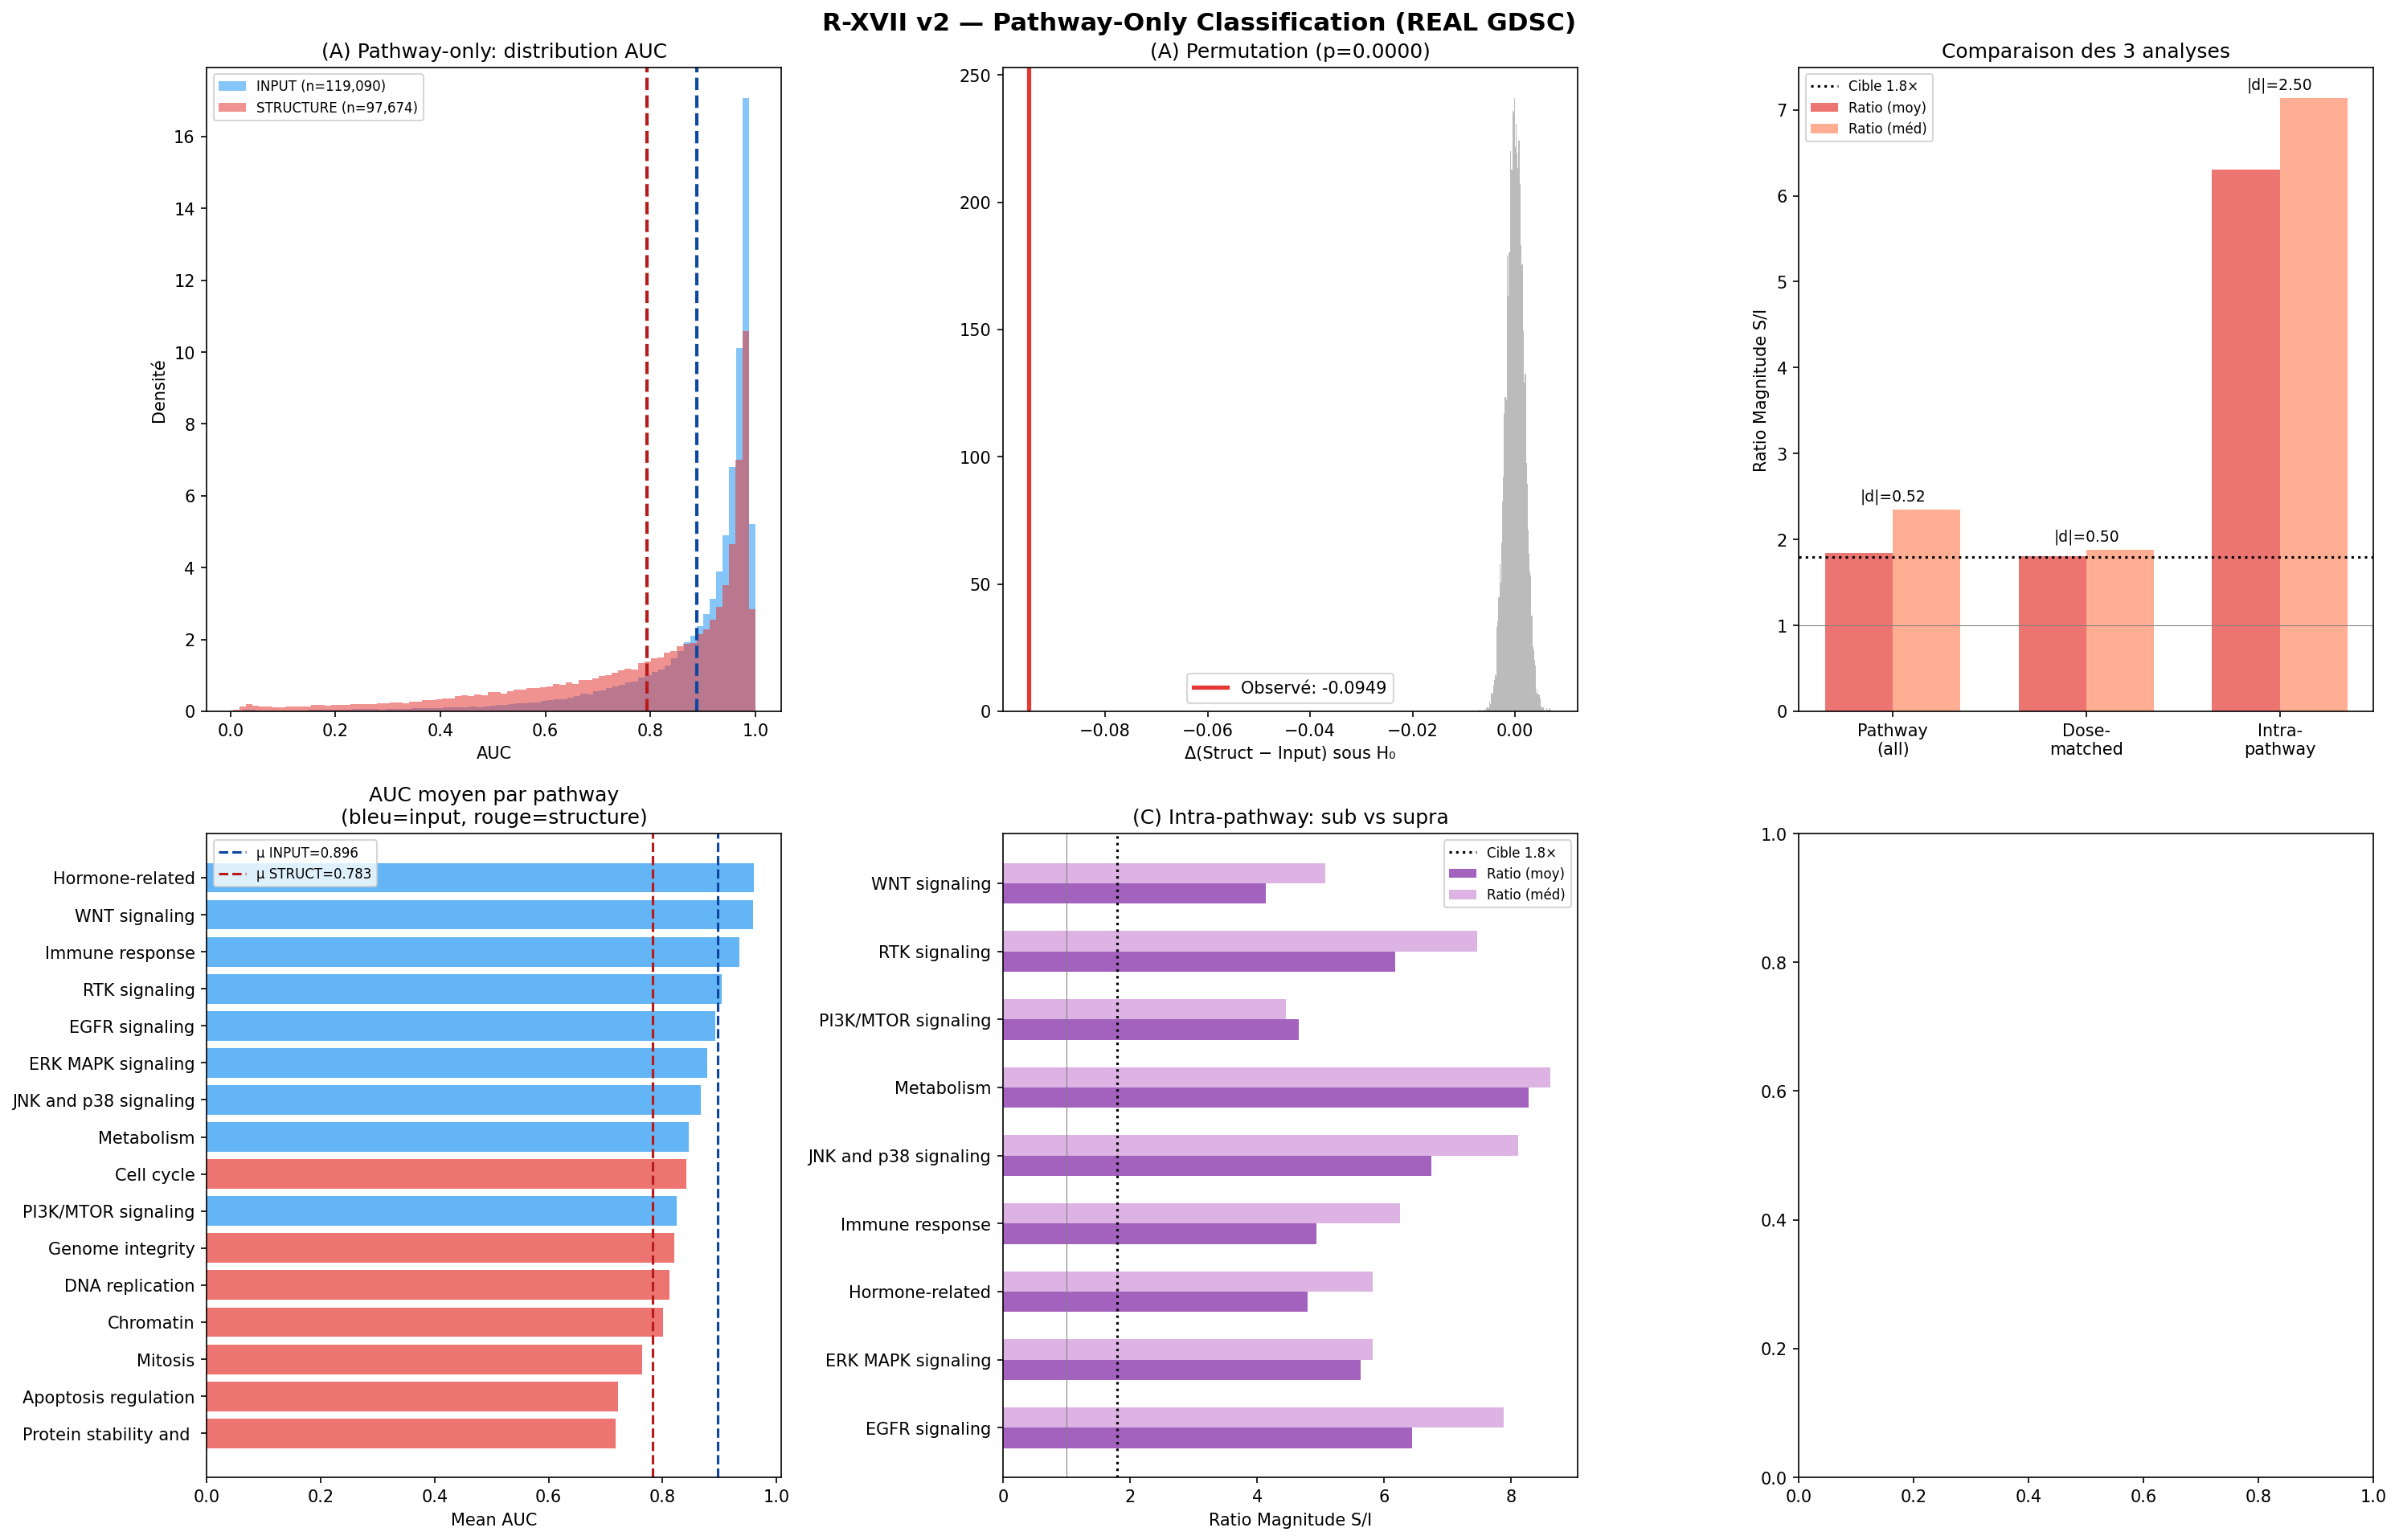

The data file committed next to this chart (first rows):
label, n_input, n_structure, U, p_MW, d, abs_d, obs_diff, p_perm, mean_in, mean_st, mag_in, mag_st, ratio, median_in, median_st, ratio_median
Pathway-only (global), 119090, 97674, 7447011144, 0.0, -0.5198, 0.5198, -0.09485, 0.0, 0.888, 0.7932, 0.112, 0.2068, 1.847, 0.9476, 0.8768, 2.352
Pathway-only (GDSC2), 39267, 42459, 1042451577, 0.0, -0.5123, 0.5123, -0.08172, 0.0, 0.9059, 0.8242, 0.09411, 0.1758, 1.868, 0.9464, 0.8994, 1.879
Dose-matched (IQR), 85538, 51680, 2744734654, 0.0, -0.5015, 0.5015, -0.08037, 0.0, 0.9006, 0.8202, 0.09942, 0.1798, 1.808, 0.9496, 0.9051, 1.881
Intra-input: sub vs supra, 86821, 32269, 2743949653, 0.0, -2.498, 2.498, -0.2437, 0.0, 0.9541, 0.7104, 0.04593, 0.2896, 6.306, 0.9666, 0.762, 7.136
EGFR signaling, 8607, 3125, 26645300, 0.0, -2.882, 2.882, -0.2378, 0.0, 0.9563, 0.7184, 0.04373, 0.2816, 6.439, 0.969, 0.7557, 7.879
ERK MAPK signaling, 12645, 5184, 63319206, 0.0, -2.201, 2.201, -0.2391, 0.0, 0.9484, 0.7093, 0.05159, 0.2907, 5.634, 0.9609, 0.7726, 5.816
Hormone-related, 5634, 190, 1053037, 3.138751647108596e-114, -4.281, 4.281, -0.1336, 0.0, 0.9648, 0.8312, 0.03517, 0.1688, 4.799, 0.9747, 0.8526, 5.825
Immune response, 4288, 708, 2986262, 0.0, -3.137, 3.137, -0.1636, 0.0, 0.9584, 0.7948, 0.0416, 0.2052, 4.932, 0.9724, 0.8277, 6.249
JNK and p38 signaling, 2403, 1326, 3175553, 0.0, -2.593, 2.593, -0.2514, 0.0, 0.9562, 0.7048, 0.0438, 0.2952, 6.74, 0.9691, 0.7492, 8.108
Metabolism, 6220, 3017, 18691316, 0.0, -2.414, 2.414, -0.3319, 0.0, 0.9543, 0.6224, 0.04566, 0.3776, 8.269, 0.9652, 0.7001, 8.612
PI3K/MTOR signaling, 10877, 10100, 107695074, 0.0, -1.933, 1.933, -0.2331, 0.0, 0.9363, 0.7032, 0.06373, 0.2968, 4.657, 0.9443, 0.7519, 4.457
RTK signaling, 26621, 8283, 212714538, 0.0, -2.618, 2.618, -0.2228, 0.0, 0.9569, 0.7342, 0.04306, 0.2658, 6.174, 0.9699, 0.7756, 7.466
WNT signaling, 9526, 336, 3008110, 7.687437310535943e-166, -4.053, 4.053, -0.1167, 0.0, 0.9629, 0.8462, 0.03715, 0.1538, 4.141, 0.9702, 0.8487, 5.079
